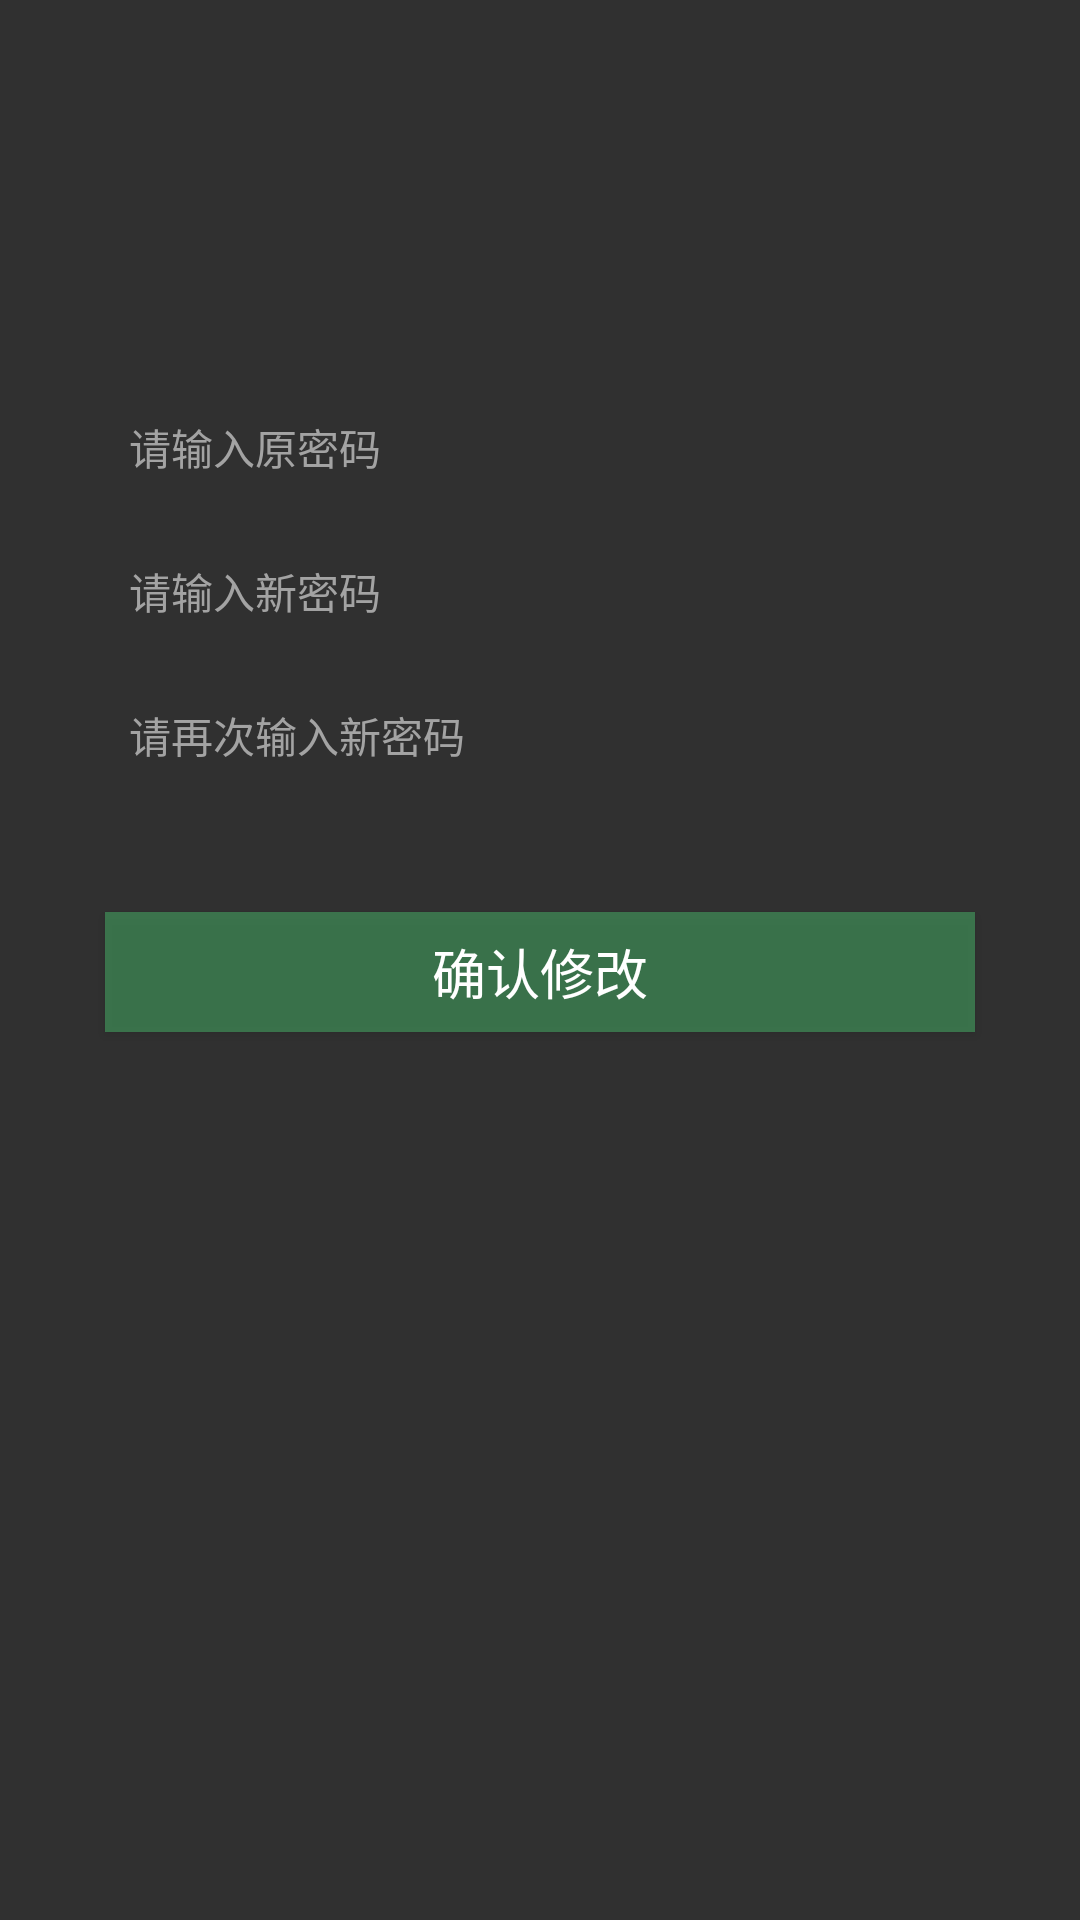

The Android layout XML behind this screen, and the referenced resources:
<!-- AndroidManifest.xml: application theme Theme.AppCompat.NoActionBar -->
<!-- res/layout/activity_edit_password.xml -->
<?xml version="1.0" encoding="utf-8"?>
<LinearLayout xmlns:android="http://schemas.android.com/apk/res/android"
    xmlns:app="http://schemas.android.com/apk/res-auto"
    android:layout_width="match_parent"
    android:layout_height="match_parent"
    android:orientation="vertical">
    <include layout="@layout/main_title_bar"/>

    <EditText
        android:id="@+id/et_password"
        android:layout_width="fill_parent"
        android:layout_height="48dp"
        android:layout_gravity="center_horizontal"
        android:layout_marginLeft="35dp"
        android:layout_marginRight="35dp"
        android:layout_marginTop="35dp"
        android:background="@drawable/input_bg"
        android:drawablePadding="10dp"
        android:hint="请输入原密码"
        android:paddingLeft="8dp"
        android:textColor="#000000"
        android:textColorHint="#a3a3a3"
        android:textSize="14sp"/>
    <EditText
        android:id="@+id/et_newpw"
        android:layout_width="fill_parent"
        android:layout_height="48dp"
        android:layout_gravity="center_horizontal"
        android:layout_marginLeft="35dp"
        android:layout_marginRight="35dp"
        android:background="@drawable/input_bg"
        android:drawablePadding="10dp"
        android:hint="请输入新密码"
        android:inputType="textPassword"
        android:paddingLeft="8dp"
        android:textColor="#000000"
        android:textColorHint="#a3a3a3"
        android:textSize="14sp"/>
    <EditText
        android:id="@+id/et_newpw_again"
        android:layout_width="fill_parent"
        android:layout_height="48dp"
        android:layout_gravity="center_horizontal"
        android:layout_marginLeft="35dp"
        android:layout_marginRight="35dp"
        android:background="@drawable/input_bg"
        android:drawablePadding="10dp"
        android:hint="请再次输入新密码"
        android:inputType="textPassword"
        android:paddingLeft="8dp"
        android:textColor="#000000"
        android:textColorHint="#a3a3a3"
        android:textSize="14sp"/>
    <Button
        android:id="@+id/btn_edit"
        android:layout_width="fill_parent"
        android:layout_height="40dp"
        android:layout_gravity="center_horizontal"
        android:layout_marginLeft="35dp"
        android:layout_marginRight="35dp"
        android:layout_marginTop="35dp"
        android:background="#8948af67"
        android:text="确认修改"
        android:textColor="@android:color/white"
        android:textSize="18sp"/>

</LinearLayout>
<!-- res/layout/main_title_bar.xml (included above) -->
<?xml version="1.0" encoding="utf-8"?>
<LinearLayout xmlns:android="http://schemas.android.com/apk/res/android"
    android:id="@+id/titlebar"
    android:layout_width="match_parent"
    android:layout_height="90dp"
    android:orientation="vertical">

    <RelativeLayout
        android:layout_width="match_parent"
        android:layout_height="60dp"
        android:orientation="vertical">

        <TextView
            android:id="@+id/tv_back"
            android:layout_width="60dp"
            android:layout_height="60dp"
            android:layout_alignParentLeft="true"
            android:layout_centerVertical="true"
            android:visibility="gone"
            android:background="@drawable/go_back_selector" />

        <LinearLayout
            android:id="@+id/tv_menu"
            android:layout_width="wrap_content"
            android:layout_height="60dp"
            android:gravity="center"
            android:onClick="OpenMenu"
            android:visibility="gone">
            <TextView
                android:layout_width="20dp"
                android:layout_height="20dp"
                android:background="@drawable/go_menu"/>
            <TextView
                android:id="@+id/tv_main_title"
                android:layout_width="wrap_content"
                android:layout_height="wrap_content"
                android:layout_centerVertical="true"
                android:layout_marginLeft="5dp"
                android:textColor="@android:color/white"
                android:textSize="25sp"
                android:text=""/>
        </LinearLayout>


        <TextView
            android:id="@+id/tv_add"
            android:layout_width="wrap_content"
            android:layout_height="wrap_content"
            android:layout_alignParentRight="true"
            android:layout_marginRight="20dp"
            android:gravity="center"
            android:text="保存"
            android:textColor="@android:color/white"
            android:textSize="16sp"
            android:visibility="gone" />

    </RelativeLayout>

    <LinearLayout
        android:id="@+id/main_bar"
        android:layout_width="match_parent"
        android:layout_height="30dp"
        android:gravity="center_vertical"
        android:visibility="gone"
        android:orientation="horizontal">

        <TextView
            android:id="@+id/homebar"
            android:layout_width="0dp"
            android:layout_height="wrap_content"
            android:layout_weight="1"
            android:gravity="center"
            android:text="@string/homename"
            android:textColor="#666666"
            android:textSize="18sp" />
        <TextView
            android:id="@+id/routebar"
            android:layout_width="0dp"
            android:layout_height="wrap_content"
            android:layout_weight="1"
            android:gravity="center"
            android:text="@string/routename"
            android:textColor="#666666"
            android:textSize="18sp" />
        <TextView
            android:id="@+id/aboutbar"
            android:layout_width="0dp"
            android:layout_height="wrap_content"
            android:layout_weight="1"
            android:gravity="center"
            android:text="@string/aboutname"
            android:textColor="#666666"
            android:textSize="18sp" />
    </LinearLayout>
</LinearLayout>
<!-- resources referenced by this layout -->
<resources>
  <!-- drawable go_menu (drawable) -->
  <?xml version="1.0" encoding="utf-8"?>
  <selector xmlns:android="http://schemas.android.com/apk/res/android">
      <item android:drawable="@drawable/menu" android:state_pressed="true"/>
      <item android:drawable="@drawable/menu"/>
  </selector>
  <string name="aboutname">About</string>
  <string name="homename">Home</string>
  <string name="routename">Travel Rount</string>
  <!-- drawable menu: png bitmap (drawable, 395 bytes) -->
</resources>
